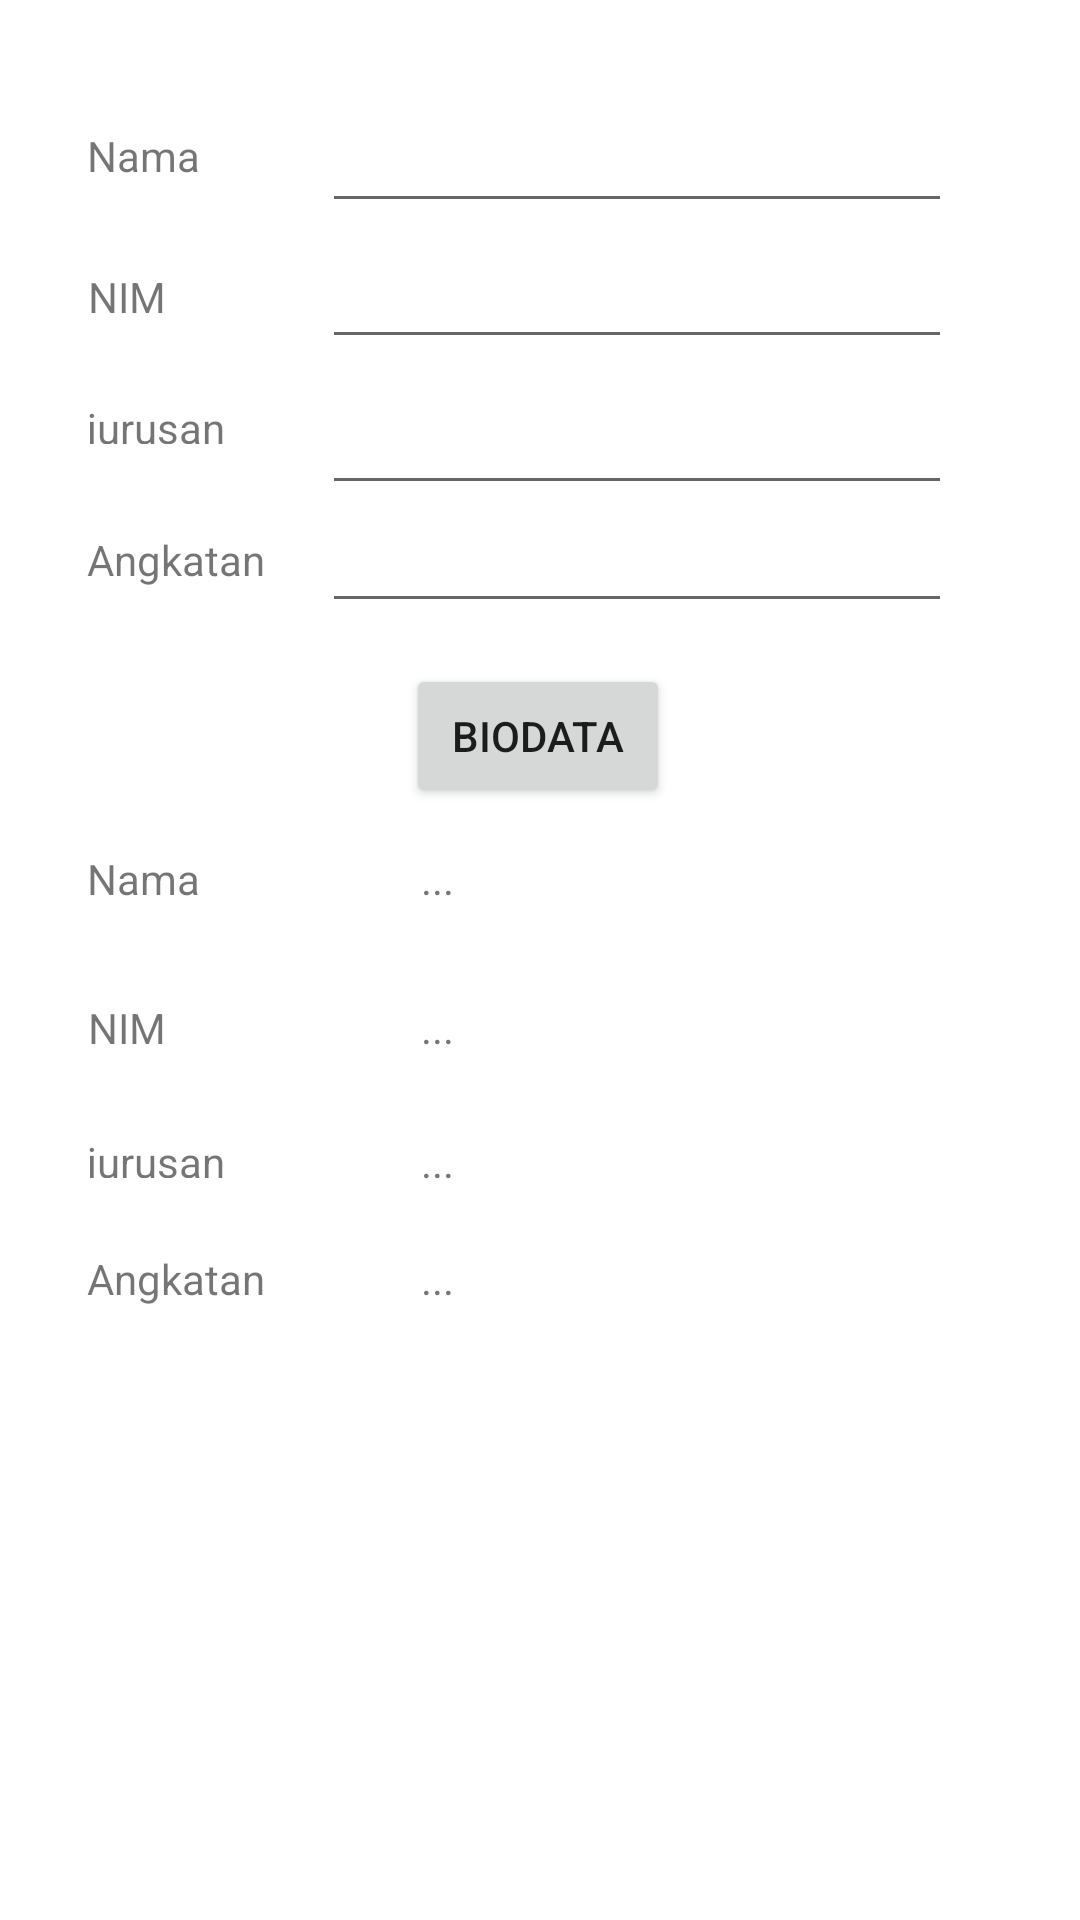

Write the Android layout XML for this screen, with the resource values it uses.
<!-- AndroidManifest.xml: application theme Theme.Peremansa -->
<!-- res/layout/activity_biodata.xml -->
<?xml version="1.0" encoding="utf-8"?>
<androidx.constraintlayout.widget.ConstraintLayout xmlns:android="http://schemas.android.com/apk/res/android"
    xmlns:app="http://schemas.android.com/apk/res-auto"
    xmlns:tools="http://schemas.android.com/tools"
    android:layout_width="match_parent"
    android:layout_height="match_parent"
    tools:context=".Biodata">

    <TextView
        android:id="@+id/textView"
        android:layout_width="wrap_content"
        android:layout_height="wrap_content"
        android:text="Nama"
        app:layout_constraintBottom_toBottomOf="parent"
        app:layout_constraintEnd_toEndOf="parent"
        app:layout_constraintHorizontal_bias="0.09"
        app:layout_constraintStart_toStartOf="parent"
        app:layout_constraintTop_toTopOf="parent"
        app:layout_constraintVertical_bias="0.068" />

    <TextView
        android:id="@+id/textView14"
        android:layout_width="wrap_content"
        android:layout_height="wrap_content"
        android:text="Nama"
        app:layout_constraintBottom_toBottomOf="parent"
        app:layout_constraintEnd_toEndOf="parent"
        app:layout_constraintHorizontal_bias="0.09"
        app:layout_constraintStart_toStartOf="parent"
        app:layout_constraintTop_toTopOf="parent"
        app:layout_constraintVertical_bias="0.456" />

    <TextView
        android:id="@+id/textView4"
        android:layout_width="wrap_content"
        android:layout_height="wrap_content"
        android:text="Angkatan"
        app:layout_constraintBottom_toBottomOf="parent"
        app:layout_constraintEnd_toEndOf="parent"
        app:layout_constraintHorizontal_bias="0.096"
        app:layout_constraintStart_toStartOf="parent"
        app:layout_constraintTop_toTopOf="parent"
        app:layout_constraintVertical_bias="0.285" />

    <TextView
        android:id="@+id/textView17"
        android:layout_width="wrap_content"
        android:layout_height="wrap_content"
        android:text="Angkatan"
        app:layout_constraintBottom_toBottomOf="parent"
        app:layout_constraintEnd_toEndOf="parent"
        app:layout_constraintHorizontal_bias="0.096"
        app:layout_constraintStart_toStartOf="parent"
        app:layout_constraintTop_toTopOf="parent"
        app:layout_constraintVertical_bias="0.671" />

    <TextView
        android:id="@+id/textView3"
        android:layout_width="51dp"
        android:layout_height="15dp"
        android:text="jurusan"
        app:layout_constraintBottom_toBottomOf="parent"
        app:layout_constraintEnd_toEndOf="parent"
        app:layout_constraintHorizontal_bias="0.094"
        app:layout_constraintStart_toStartOf="parent"
        app:layout_constraintTop_toTopOf="parent"
        app:layout_constraintVertical_bias="0.213" />

    <TextView
        android:id="@+id/textView16"
        android:layout_width="51dp"
        android:layout_height="15dp"
        android:text="jurusan"
        app:layout_constraintBottom_toBottomOf="parent"
        app:layout_constraintEnd_toEndOf="parent"
        app:layout_constraintHorizontal_bias="0.094"
        app:layout_constraintStart_toStartOf="parent"
        app:layout_constraintTop_toTopOf="parent"
        app:layout_constraintVertical_bias="0.604" />

    <TextView
        android:id="@+id/textView2"
        android:layout_width="wrap_content"
        android:layout_height="wrap_content"
        android:text="NIM"
        app:layout_constraintBottom_toBottomOf="parent"
        app:layout_constraintEnd_toEndOf="parent"
        app:layout_constraintHorizontal_bias="0.088"
        app:layout_constraintStart_toStartOf="parent"
        app:layout_constraintTop_toTopOf="parent"
        app:layout_constraintVertical_bias="0.144" />

    <TextView
        android:id="@+id/textView15"
        android:layout_width="wrap_content"
        android:layout_height="wrap_content"
        android:text="NIM"
        app:layout_constraintBottom_toBottomOf="parent"
        app:layout_constraintEnd_toEndOf="parent"
        app:layout_constraintHorizontal_bias="0.088"
        app:layout_constraintStart_toStartOf="parent"
        app:layout_constraintTop_toTopOf="parent"
        app:layout_constraintVertical_bias="0.536" />

    <Button
        android:id="@+id/btn_tampil"
        android:layout_width="wrap_content"
        android:layout_height="wrap_content"
        android:text="Biodata"
        android:onClick="biodata"
        app:layout_constraintBottom_toBottomOf="parent"
        app:layout_constraintEnd_toEndOf="parent"
        app:layout_constraintHorizontal_bias="0.498"
        app:layout_constraintStart_toStartOf="parent"
        app:layout_constraintTop_toTopOf="parent"
        app:layout_constraintVertical_bias="0.374" />

    <TextView
        android:id="@+id/output_nim"
        android:layout_width="wrap_content"
        android:layout_height="wrap_content"
        android:text="..."
        app:layout_constraintBottom_toBottomOf="parent"
        app:layout_constraintEnd_toEndOf="parent"
        app:layout_constraintHorizontal_bias="0.402"
        app:layout_constraintStart_toStartOf="parent"
        app:layout_constraintTop_toTopOf="parent"
        app:layout_constraintVertical_bias="0.536" />

    <TextView
        android:id="@+id/output_jurusan"
        android:layout_width="wrap_content"
        android:layout_height="wrap_content"
        android:text="..."
        app:layout_constraintBottom_toBottomOf="parent"
        app:layout_constraintEnd_toEndOf="parent"
        app:layout_constraintHorizontal_bias="0.402"
        app:layout_constraintStart_toStartOf="parent"
        app:layout_constraintTop_toTopOf="parent"
        app:layout_constraintVertical_bias="0.608" />

    <TextView
        android:id="@+id/output_angkatan"
        android:layout_width="wrap_content"
        android:layout_height="wrap_content"
        android:text="..."
        app:layout_constraintBottom_toBottomOf="parent"
        app:layout_constraintEnd_toEndOf="parent"
        app:layout_constraintHorizontal_bias="0.402"
        app:layout_constraintStart_toStartOf="parent"
        app:layout_constraintTop_toTopOf="parent"
        app:layout_constraintVertical_bias="0.671" />

    <TextView
        android:id="@+id/output_nama"
        android:layout_width="wrap_content"
        android:layout_height="wrap_content"
        android:text="..."
        app:layout_constraintBottom_toBottomOf="parent"
        app:layout_constraintEnd_toEndOf="parent"
        app:layout_constraintHorizontal_bias="0.402"
        app:layout_constraintStart_toStartOf="parent"
        app:layout_constraintTop_toTopOf="parent"
        app:layout_constraintVertical_bias="0.456" />

    <EditText
        android:id="@+id/input_nama"
        android:layout_width="wrap_content"
        android:layout_height="wrap_content"
        android:ems="10"
        android:inputType="textPersonName"
        app:layout_constraintBottom_toBottomOf="parent"
        app:layout_constraintEnd_toEndOf="parent"
        app:layout_constraintHorizontal_bias="0.716"
        app:layout_constraintStart_toStartOf="parent"
        app:layout_constraintTop_toTopOf="parent"
        app:layout_constraintVertical_bias="0.055" />

    <EditText
        android:id="@+id/input_nim"
        android:layout_width="wrap_content"
        android:layout_height="wrap_content"
        android:ems="10"
        android:inputType="textPersonName"
        app:layout_constraintBottom_toBottomOf="parent"
        app:layout_constraintEnd_toEndOf="parent"
        app:layout_constraintHorizontal_bias="0.716"
        app:layout_constraintStart_toStartOf="parent"
        app:layout_constraintTop_toTopOf="parent"
        app:layout_constraintVertical_bias="0.131" />

    <EditText
        android:id="@+id/input_jurusan"
        android:layout_width="wrap_content"
        android:layout_height="wrap_content"
        android:ems="10"
        android:inputType="textPersonName"
        app:layout_constraintBottom_toBottomOf="parent"
        app:layout_constraintEnd_toEndOf="parent"
        app:layout_constraintHorizontal_bias="0.716"
        app:layout_constraintStart_toStartOf="parent"
        app:layout_constraintTop_toTopOf="parent"
        app:layout_constraintVertical_bias="0.212" />

    <EditText
        android:id="@+id/input_angkatan"
        android:layout_width="wrap_content"
        android:layout_height="wrap_content"
        android:ems="10"
        android:inputType="textPersonName"
        app:layout_constraintBottom_toBottomOf="parent"
        app:layout_constraintEnd_toEndOf="parent"
        app:layout_constraintHorizontal_bias="0.716"
        app:layout_constraintStart_toStartOf="parent"
        app:layout_constraintTop_toTopOf="parent"
        app:layout_constraintVertical_bias="0.278" />

</androidx.constraintlayout.widget.ConstraintLayout>
<!-- resources referenced by this layout -->
<resources>
  <style name="Theme.Peremansa" parent="Theme.MaterialComponents.DayNight.DarkActionBar">
          
          <item name="colorPrimary">@color/purple_500</item>
          <item name="colorPrimaryVariant">@color/purple_700</item>
          <item name="colorOnPrimary">@color/white</item>
          
          <item name="colorSecondary">@color/teal_200</item>
          <item name="colorSecondaryVariant">@color/teal_700</item>
          <item name="colorOnSecondary">@color/black</item>
          
          <item name="android:statusBarColor">?attr/colorPrimaryVariant</item>
          
      </style>
  <!-- not gathered from this repository: default colours our renderer supplied (Android Studio template values) -->
  <color name="purple_500">#FF6200EE</color>
  <color name="purple_700">#FF3700B3</color>
  <color name="teal_200">#FF03DAC5</color>
  <color name="teal_700">#FF018786</color>
  <color name="black">#FF000000</color>
  <color name="white">#FFFFFFFF</color>
</resources>
